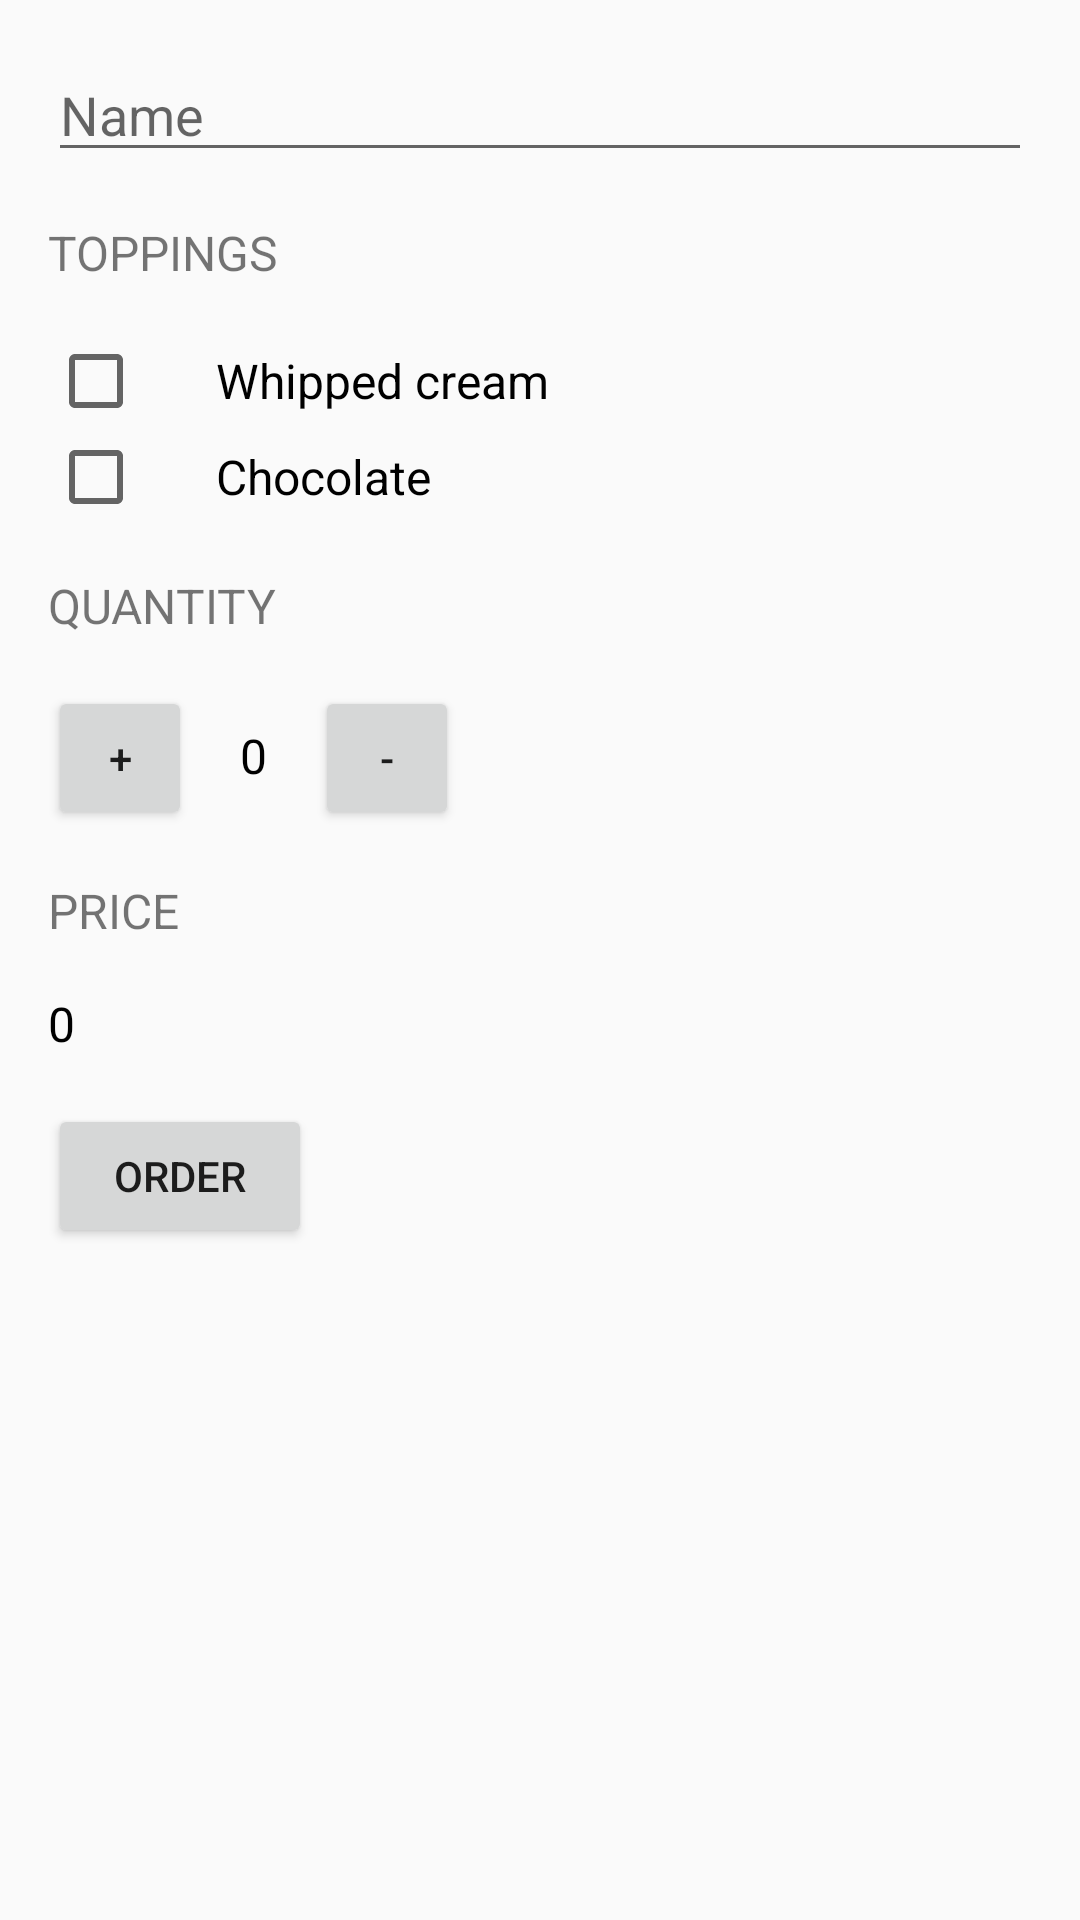

Here is an Android app screen rendered from its layout file. Give the layout XML and the strings, colors and styles it references.
<!-- AndroidManifest.xml: application theme AppTheme.coustom -->
<!-- res/layout/activity_just_java.xml -->
<?xml version="1.0" encoding="utf-8"?>
<ScrollView xmlns:android="http://schemas.android.com/apk/res/android"
    xmlns:app="http://schemas.android.com/apk/res-auto"
    xmlns:tools="http://schemas.android.com/tools"
    android:layout_width="match_parent"
    android:layout_height="match_parent"
    tools:context=".JustJava">

    <LinearLayout
        android:layout_width="match_parent"
        android:layout_height="match_parent"
        android:orientation="vertical">

        <EditText
            style="@style/dimensions"
            android:hint="Name"
            android:layout_marginHorizontal="16dp"
            android:layout_marginTop="16dp"
            android:id="@+id/name_field"
            android:inputType="textCapWords"/>

        <TextView
            android:layout_width="wrap_content"
            android:layout_height="wrap_content"
            android:layout_margin="16dp"
            android:text="Toppings"
            android:textAllCaps="true"
            android:textSize="16sp" />

        <CheckBox
            android:id="@+id/whippedCream"
            android:layout_width="wrap_content"
            android:layout_height="wrap_content"
            android:layout_marginLeft="16dp"
            android:paddingLeft="24dp"
            android:text="Whipped cream"
            android:textSize="16sp" />

        <CheckBox
            android:id="@+id/chocolate"
            android:layout_width="wrap_content"
            android:layout_height="wrap_content"
            android:layout_marginLeft="16dp"
            android:paddingLeft="24dp"
            android:text="Chocolate"
            android:textSize="16sp" />

        <TextView
            android:layout_width="wrap_content"
            android:layout_height="wrap_content"
            android:layout_margin="16dp"
            android:text="quantity"
            android:textAllCaps="true"
            android:textSize="16sp" />

        <LinearLayout
            android:layout_width="wrap_content"
            android:layout_height="wrap_content"
            android:orientation="horizontal">

            <Button
                android:id="@+id/inc_button"
                android:layout_width="48dp"
                android:layout_height="48dp"
                android:layout_marginLeft="16dp"
                android:layout_weight="1"
                android:onClick="increment"
                android:text="+" />

            <TextView
                android:id="@+id/quantity_text_view"
                android:layout_width="wrap_content"
                android:layout_height="wrap_content"
                android:layout_marginLeft="16dp"
                android:layout_weight="1"
                android:text="0"
                android:textColor="#000000"
                android:textSize="16sp" />

            <Button
                android:id="@+id/dec_button"
                android:layout_width="48dp"
                android:layout_height="48dp"
                android:layout_marginLeft="16dp"
                android:layout_weight="1"
                android:onClick="decrement"
                android:text="-" />

        </LinearLayout>


        <TextView
            android:layout_width="wrap_content"
            android:layout_height="wrap_content"
            android:layout_margin="16dp"
            android:text="price"
            android:textAllCaps="true"
            android:textSize="16sp" />

        <TextView
            android:id="@+id/price_text_view"
            android:layout_width="wrap_content"
            android:layout_height="wrap_content"
            android:layout_marginLeft="16dp"
            android:text="0"
            android:textColor="#000000"
            android:textSize="16sp" />

        <Button
            android:layout_width="wrap_content"
            android:layout_height="wrap_content"
            android:layout_margin="16dp"
            android:onClick="submitOrder"
            android:text="order"
            android:textAllCaps="true" />


    </LinearLayout>


</ScrollView>
<!-- resources referenced by this layout -->
<resources>
  <style name="dimensions">
          <item name="android:layout_width">match_parent</item>
          <item name="android:layout_height">wrap_content</item>
      </style>
  <style name="AppTheme.coustom">
          <item name="colorPrimary">#00BCD4</item>
          <item name="colorPrimaryDark">#0097A7</item>
      </style>
</resources>
